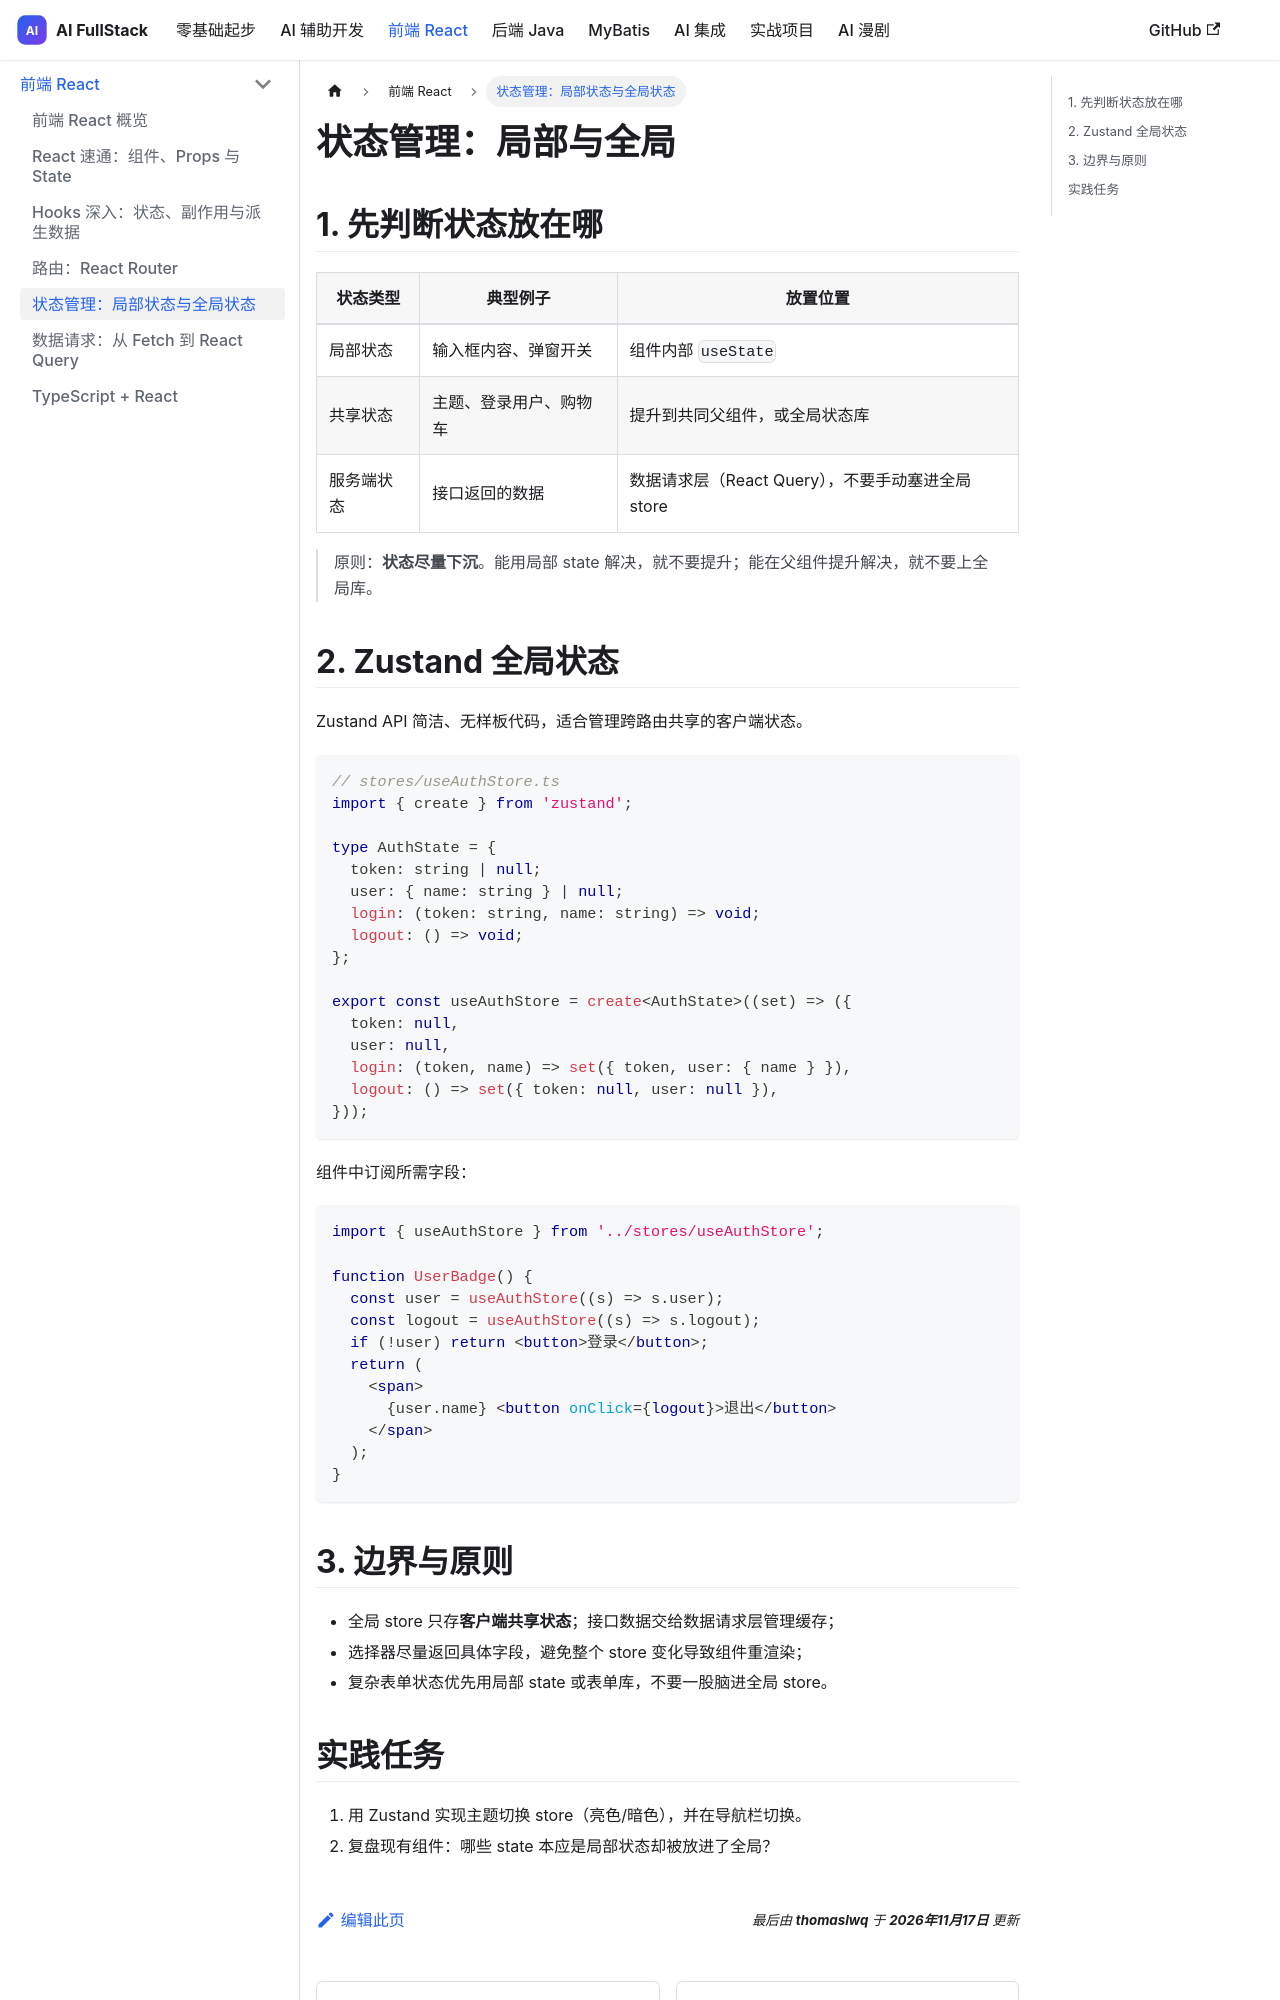

repository: thomaslwq/AIFullStack · page: docs/frontend/state-management/index.html · generator: docusaurus

---
title: 状态管理：局部状态与全局状态
description: 区分组件局部状态、提升状态与全局状态，使用 Zustand 管理跨组件共享状态
sidebar_position: 5
---

# 状态管理：局部与全局

## 1. 先判断状态放在哪

| 状态类型 | 典型例子 | 放置位置 |
| --- | --- | --- |
| 局部状态 | 输入框内容、弹窗开关 | 组件内部 `useState` |
| 共享状态 | 主题、登录用户、购物车 | 提升到共同父组件，或全局状态库 |
| 服务端状态 | 接口返回的数据 | 数据请求层（React Query），不要手动塞进全局 store |

> 原则：**状态尽量下沉**。能用局部 state 解决，就不要提升；能在父组件提升解决，就不要上全局库。

## 2. Zustand 全局状态

Zustand API 简洁、无样板代码，适合管理跨路由共享的客户端状态。

```ts
// stores/useAuthStore.ts
import { create } from 'zustand';

type AuthState = {
  token: string | null;
  user: { name: string } | null;
  login: (token: string, name: string) => void;
  logout: () => void;
};

export const useAuthStore = create<AuthState>((set) => ({
  token: null,
  user: null,
  login: (token, name) => set({ token, user: { name } }),
  logout: () => set({ token: null, user: null }),
}));
```

组件中订阅所需字段：

```tsx
import { useAuthStore } from '../stores/useAuthStore';

function UserBadge() {
  const user = useAuthStore((s) => s.user);
  const logout = useAuthStore((s) => s.logout);
  if (!user) return <button>登录</button>;
  return (
    <span>
      {user.name} <button onClick={logout}>退出</button>
    </span>
  );
}
```
